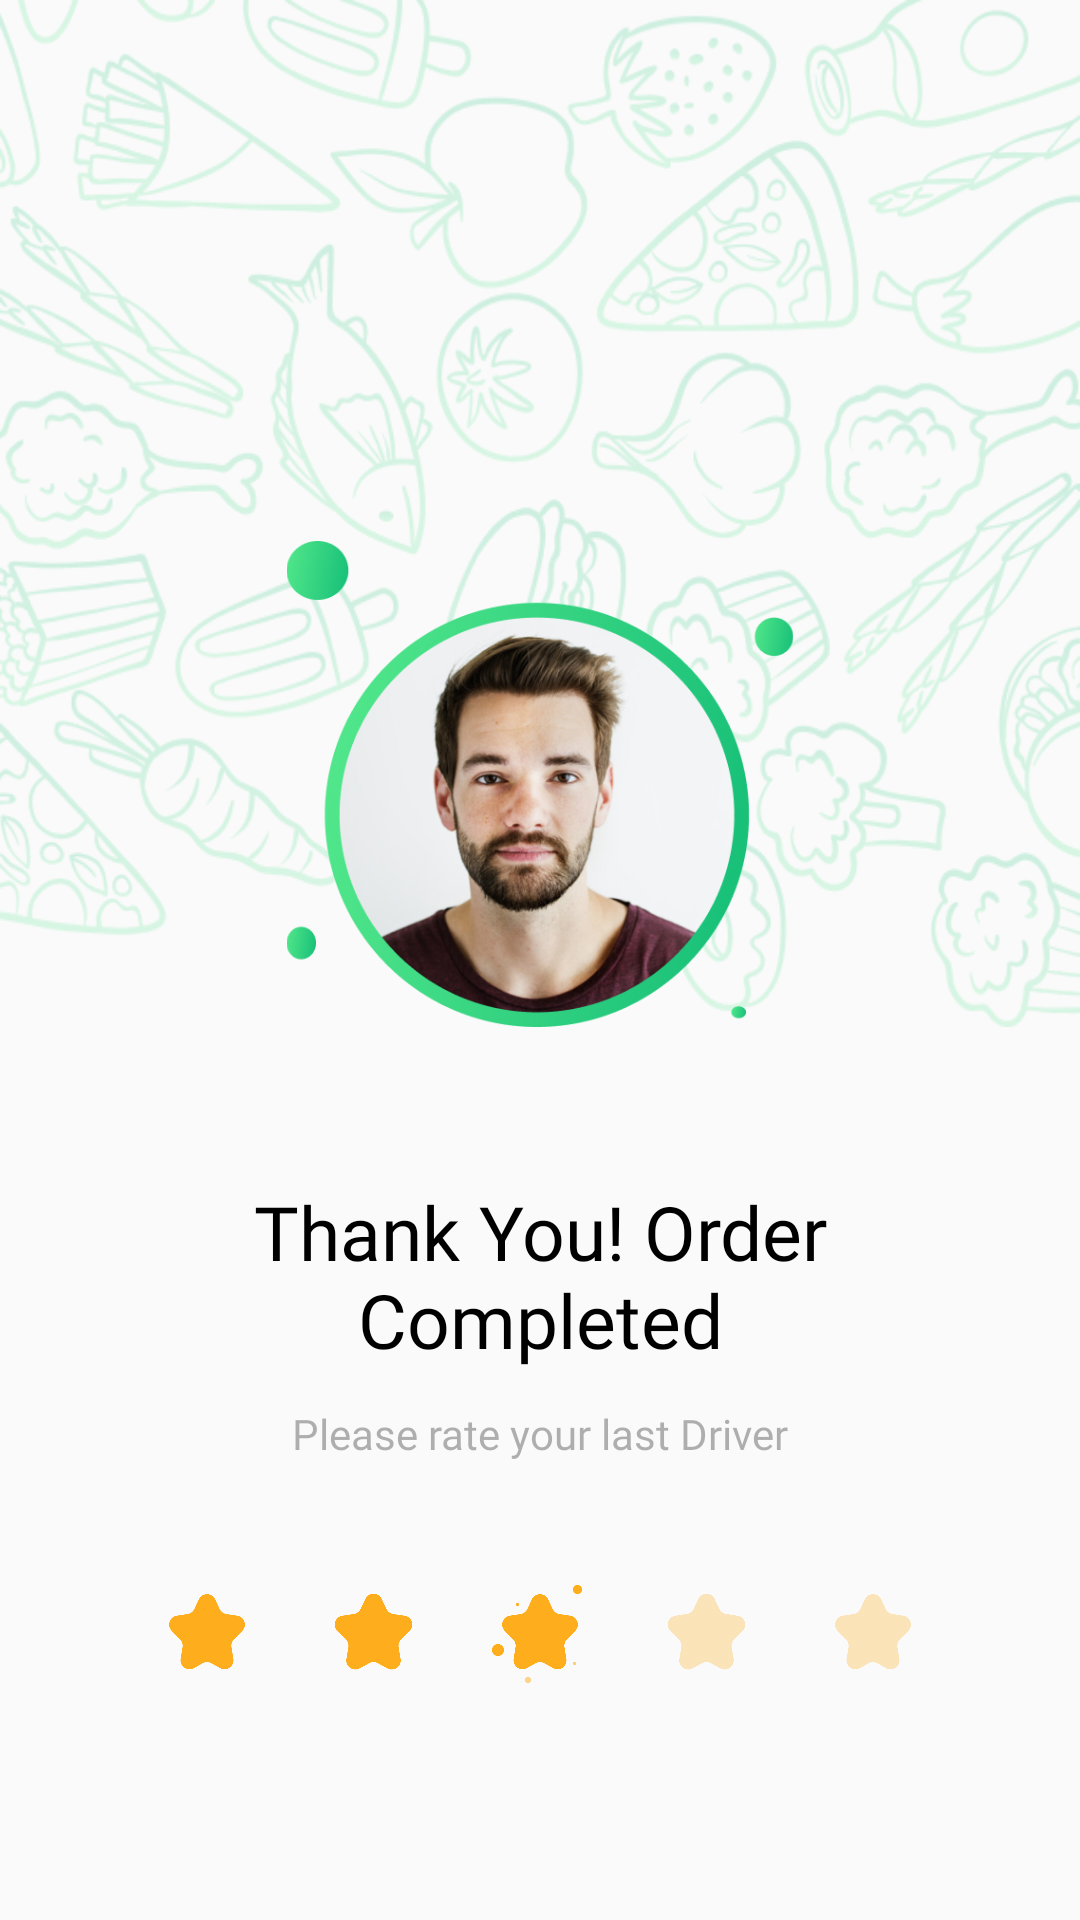

Layout XML and referenced resources for this Android screen:
<!-- AndroidManifest.xml: application theme Theme.FoodNinja -->
<!-- res/layout/fragment_finish_order.xml -->
<?xml version="1.0" encoding="utf-8"?>
<layout>
<androidx.constraintlayout.widget.ConstraintLayout xmlns:android="http://schemas.android.com/apk/res/android"
    xmlns:tools="http://schemas.android.com/tools"
    android:layout_width="match_parent"
    android:layout_height="match_parent"
    xmlns:app="http://schemas.android.com/apk/res-auto"
    tools:context=".FinishOrderFragment">

    <androidx.core.widget.NestedScrollView
        android:layout_width="match_parent"
        android:layout_height="match_parent"
        android:fillViewport="true">

    <androidx.constraintlayout.widget.ConstraintLayout
        android:layout_width="match_parent"
        android:layout_height="match_parent">

    <ImageView
        android:layout_width="match_parent"
        android:layout_height="0dp"
        app:layout_constraintTop_toTopOf="parent"
        app:layout_constraintBottom_toBottomOf="@id/callUser"
        android:src="@drawable/pattern1"
        android:scaleType="fitXY"/>


    <ImageView
        android:id="@+id/callUser"
        android:layout_width="172sp"
        android:layout_height="162sp"
        app:layout_constraintTop_toTopOf="parent"
        app:layout_constraintBottom_toBottomOf="parent"
        app:layout_constraintStart_toStartOf="parent"
        app:layout_constraintEnd_toEndOf="parent"
        app:layout_constraintVertical_bias=".25"
        android:src="@drawable/finishimg"/>

    <TextView
        android:id="@+id/tvCallname"
        android:layout_width="212sp"
        android:layout_height="66sp"
        app:layout_constraintTop_toBottomOf="@id/callUser"
        app:layout_constraintStart_toStartOf="@id/callUser"
        app:layout_constraintEnd_toEndOf="@id/callUser"
        android:fontFamily="@font/bentonsansbold"
        android:textSize="25sp"
        android:layout_marginTop="50sp"
        android:text="Thank You!
Order Completed"
        android:gravity="center"
        android:textColor="@color/black"/>

    <TextView
        android:id="@+id/rateTv"
        android:layout_width="wrap_content"
        android:layout_height="wrap_content"
        app:layout_constraintTop_toBottomOf="@id/tvCallname"
        app:layout_constraintStart_toStartOf="@id/tvCallname"
        app:layout_constraintEnd_toEndOf="@id/tvCallname"
        android:layout_marginTop="10dp"
        android:fontFamily="@font/bentonsansregular"
        android:textSize="14sp"
        android:text="Please rate your last Driver"
        android:textColor="#663B3B3B"/>
    
    <ImageView
        android:id="@+id/ratIv"
        android:layout_width="254dp"
        android:layout_height="34sp"
        app:layout_constraintTop_toBottomOf="@id/rateTv"
        app:layout_constraintBottom_toTopOf="@id/etFeedback"
        android:layout_marginTop="40dp"
        android:layout_marginBottom="80dp"
        app:layout_constraintStart_toStartOf="parent"
        app:layout_constraintEnd_toEndOf="parent"
        android:src="@drawable/ratingicon"/>
    
    <Button
        android:layout_width="82sp"
        android:layout_height="57sp"
        app:layout_constraintBottom_toBottomOf="parent"
        app:layout_constraintEnd_toEndOf="parent"
        android:layout_marginBottom="30sp"
        android:layout_marginRight="20sp"
        android:background="@drawable/etbg"
        android:fontFamily="@font/bentonsansbold"
        android:textSize="14sp"
        android:textColor="@color/theme1"
        android:text="Skip"
        android:textAllCaps="false"
        android:id="@+id/btSkip"/>

    <Button
        android:id="@+id/btSubmit"
        android:layout_width="0dp"
        android:layout_height="57sp"
        app:layout_constraintStart_toStartOf="parent"
        app:layout_constraintEnd_toStartOf="@id/btSkip"
        app:layout_constraintTop_toTopOf="@id/btSkip"
        app:layout_constraintBottom_toBottomOf="@id/btSkip"
        android:layout_marginRight="20sp"
        android:layout_marginLeft="20sp"
        android:background="@drawable/btnbg"
        android:fontFamily="@font/bentonsansbold"
        android:textSize="14sp"
        android:textColor="@color/white"
        android:text="Submit"
        android:textAllCaps="false"/>

    <EditText
        android:layout_width="0sp"
        android:layout_height="55sp"
        app:layout_constraintBottom_toTopOf="@id/btSubmit"
        app:layout_constraintTop_toBottomOf="@id/ratIv"
        app:layout_constraintStart_toStartOf="@id/btSubmit"
        app:layout_constraintEnd_toEndOf="@id/btSkip"
        android:layout_marginBottom="20sp"
        android:layout_marginTop="80sp"
        android:background="@drawable/etbg"
        android:fontFamily="@font/bentonsansregular"
        android:textSize="14sp"
        android:paddingLeft="53sp"
        android:hint="Leave feedback"
        android:id="@+id/etFeedback"
        />

    <ImageView
        android:layout_width="24sp"
        android:layout_height="24sp"
        app:layout_constraintStart_toStartOf="@id/etFeedback"
        app:layout_constraintTop_toTopOf="@id/etFeedback"
        app:layout_constraintBottom_toBottomOf="@id/etFeedback"
        android:layout_marginLeft="20sp"
        android:src="@drawable/editicon"/>

    </androidx.constraintlayout.widget.ConstraintLayout>

    </androidx.core.widget.NestedScrollView>


</androidx.constraintlayout.widget.ConstraintLayout>
</layout>
<!-- resources referenced by this layout -->
<resources>
  <color name="black">#FF000000</color>
  <color name="theme1">#53E88B</color>
  <color name="white">#FFFFFFFF</color>
  <!-- drawable btnbg (drawable) -->
  <?xml version="1.0" encoding="utf-8"?>
  <shape xmlns:android="http://schemas.android.com/apk/res/android"
      android:shape="rectangle">
      <corners android:radius="10dp"/>
      <gradient android:startColor="#53E88B" android:endColor="#15BE77"/>
  
  </shape>
  <!-- drawable editicon: png bitmap (drawable, 91520 bytes) -->
  <!-- drawable etbg (drawable) -->
  <?xml version="1.0" encoding="utf-8"?>
  <shape xmlns:android="http://schemas.android.com/apk/res/android"
      android:shape="rectangle">
  
      <corners android:radius="10dp"/>
      <stroke android:color="#EDEDED" android:width="1dp"/>
  
  
  </shape>
  <!-- drawable finishimg: png bitmap (drawable, 205612 bytes) -->
  <!-- drawable pattern1: png bitmap (drawable, 182853 bytes) -->
  <!-- drawable ratingicon: png bitmap (drawable, 37333 bytes) -->
  <style name="Theme.FoodNinja" parent="Theme.AppCompat.Light.NoActionBar">
          
          <item name="colorPrimary">@color/purple_500</item>
          <item name="colorPrimaryDark">@color/white</item>
          <item name="colorAccent">@color/teal_200</item>
          <item name="android:windowLightStatusBar">true</item>
          
      </style>
  <color name="purple_500">#FF6200EE</color>
  <color name="teal_200">#FF03DAC5</color>
</resources>
